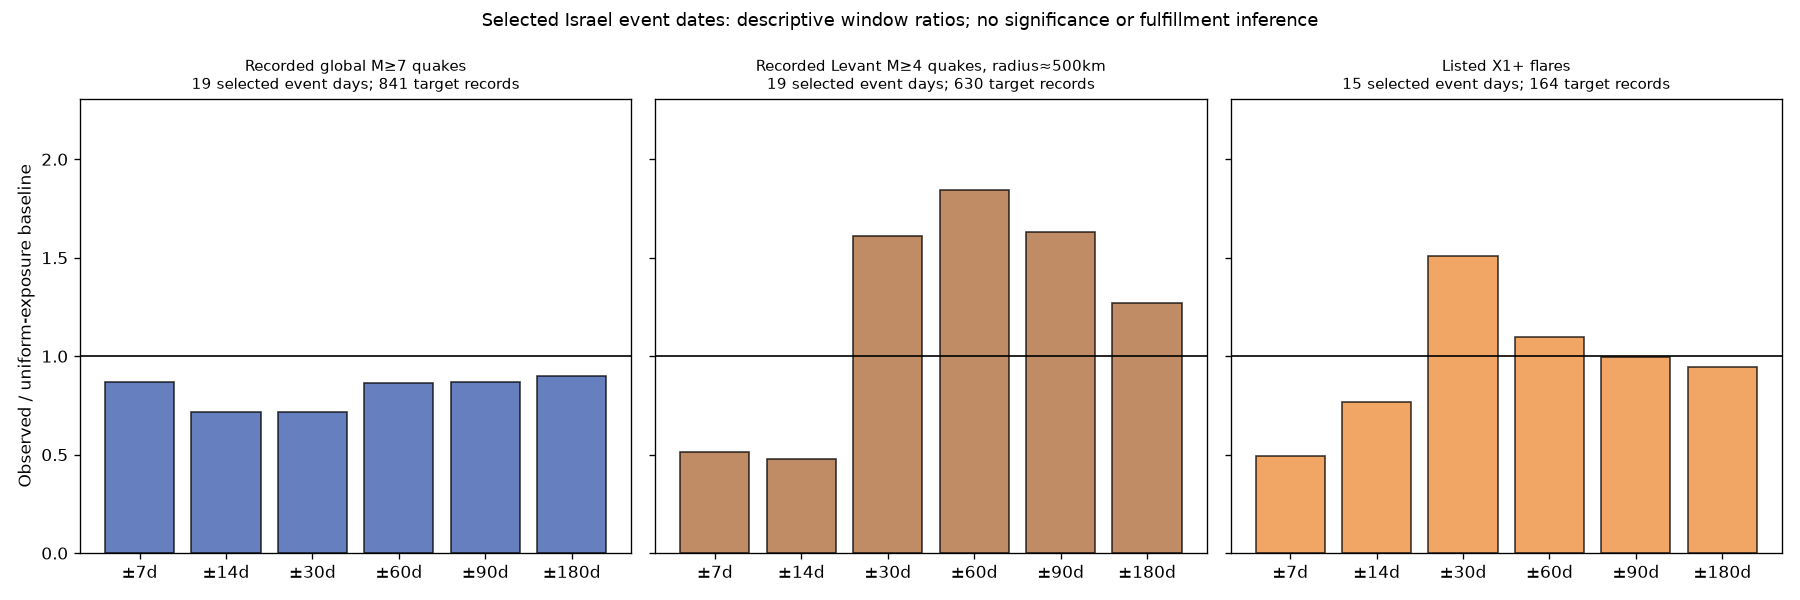

Data behind this chart, as committed beside it:
target, window_days, mode, ratio, observed, expected_uniform, n_exposure_days, n_event_days, n_targets, status
Recorded global M≥7 quakes, 7, centered, 0.867, 9, 10.38, 22280, 19, 841, descriptive; no significance test
Recorded global M≥7 quakes, 14, centered, 0.7174, 14, 19.52, 22280, 19, 841, descriptive; no significance test
Recorded global M≥7 quakes, 30, centered, 0.7181, 28, 38.99, 22280, 19, 841, descriptive; no significance test
Recorded global M≥7 quakes, 60, centered, 0.864, 65, 75.23, 22280, 19, 841, descriptive; no significance test
Recorded global M≥7 quakes, 90, centered, 0.8702, 97, 111.5, 22280, 19, 841, descriptive; no significance test
Recorded global M≥7 quakes, 180, centered, 0.8994, 197, 219, 22280, 19, 841, descriptive; no significance test
Recorded Levant M≥4 quakes, radius≈500km, 7, centered, 0.5144, 4, 7.776, 22280, 19, 630, descriptive; no significance test
Recorded Levant M≥4 quakes, radius≈500km, 14, centered, 0.4788, 7, 14.62, 22280, 19, 630, descriptive; no significance test
Recorded Levant M≥4 quakes, radius≈500km, 30, centered, 1.609, 47, 29.21, 22280, 19, 630, descriptive; no significance test
Recorded Levant M≥4 quakes, radius≈500km, 60, centered, 1.845, 104, 56.36, 22280, 19, 630, descriptive; no significance test
Recorded Levant M≥4 quakes, radius≈500km, 90, centered, 1.629, 136, 83.5, 22280, 19, 630, descriptive; no significance test
Recorded Levant M≥4 quakes, radius≈500km, 180, centered, 1.268, 208, 164.1, 22280, 19, 630, descriptive; no significance test
Listed X1+ flares, 7, centered, 0.4949, 1, 2.02, 18263, 15, 164, descriptive; no significance test
Listed X1+ flares, 14, centered, 0.768, 3, 3.906, 18263, 15, 164, descriptive; no significance test
Listed X1+ flares, 30, centered, 1.507, 12, 7.965, 18263, 15, 164, descriptive; no significance test
Listed X1+ flares, 60, centered, 1.096, 17, 15.51, 18263, 15, 164, descriptive; no significance test
Listed X1+ flares, 90, centered, 0.9978, 23, 23.05, 18263, 15, 164, descriptive; no significance test
Listed X1+ flares, 180, centered, 0.9469, 43, 45.41, 18263, 15, 164, descriptive; no significance test
